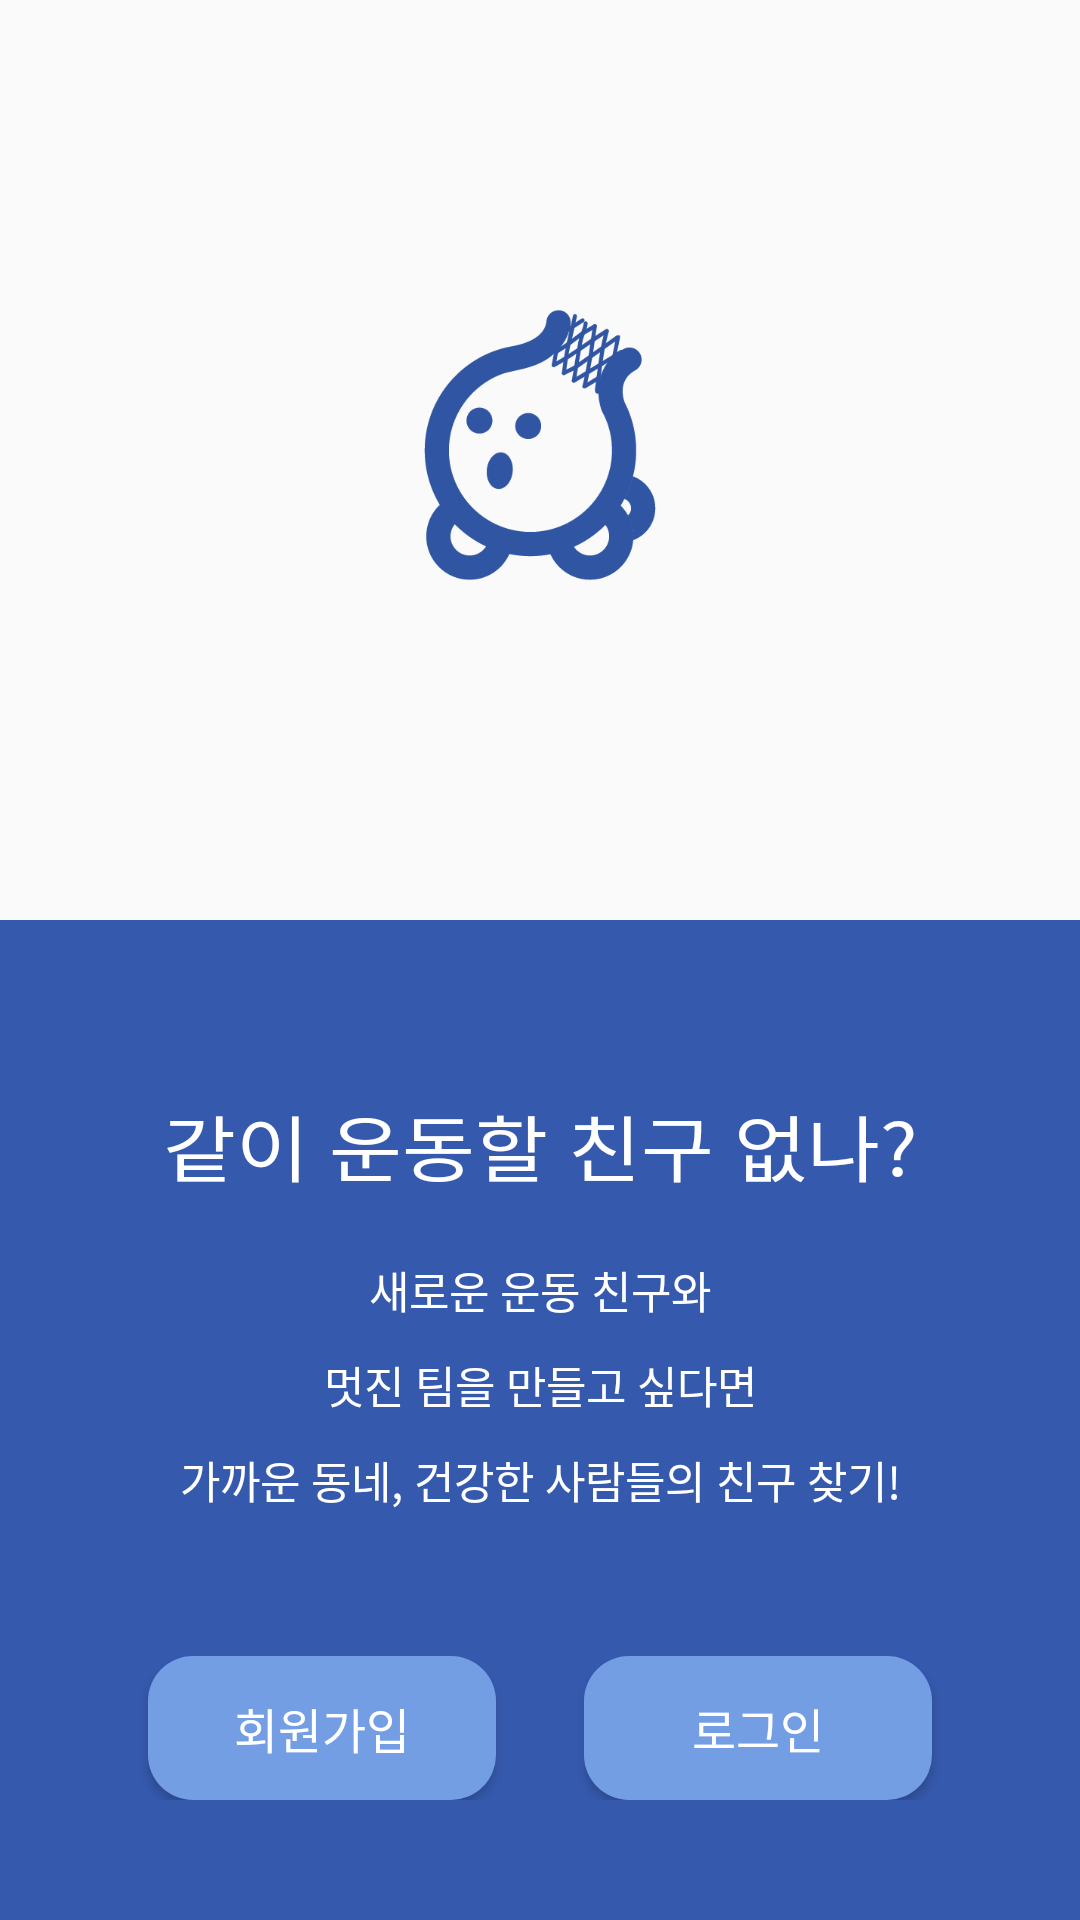

Reconstruct the res/layout file that produces this screen, plus the resources it refers to.
<!-- AndroidManifest.xml: application theme AppTheme -->
<!-- res/layout/login.xml -->
<?xml version="1.0" encoding="utf-8"?>
<LinearLayout xmlns:android="http://schemas.android.com/apk/res/android"
    xmlns:tools="http://schemas.android.com/tools"
    android:id="@+id/activity_login"
    android:layout_width="match_parent"
    android:layout_height="match_parent"
    android:orientation="vertical"
    tools:context="kr.mashup.sportsmate.app.sign.LoginActivity">

    <ImageView
        android:layout_width="104.6dp"
        android:layout_height="93.3dp"
        android:layout_weight="1.2"
        android:layout_marginTop="100dp"
        android:layout_marginBottom="110dp"
        android:src="@drawable/login_logo"
        android:layout_gravity="center" />

    <LinearLayout
        android:layout_width="match_parent"
        android:layout_height="wrap_content"
        android:orientation="vertical"
        android:background="#3559AD">
        <TextView
            android:layout_width="match_parent"
            android:layout_height="wrap_content"
            android:paddingTop="57.3dp"
            android:paddingBottom="20dp"
            android:textScaleX="1.1"
            android:gravity="center"
            android:textColor="#ffffff"
            android:textSize="24dp"
            android:text="같이 운동할 친구 없나?"/>

        <TextView
            android:layout_width="match_parent"
            android:layout_height="wrap_content"
            android:gravity="center_horizontal"
            android:paddingBottom="10dp"
            android:textColor="#ffffff"
            android:textSize="14.6dp"
            android:text="새로운 운동 친구와"/>

        <TextView
            android:layout_width="match_parent"
            android:layout_height="wrap_content"
            android:gravity="center_horizontal"
            android:paddingBottom="10dp"
            android:textSize="14.6dp"
            android:textColor="#ffffff"
            android:text="멋진 팀을 만들고 싶다면"/>

        <TextView
            android:layout_width="match_parent"
            android:layout_height="wrap_content"
            android:gravity="center_horizontal"
            android:paddingBottom="48dp"
            android:textSize="14.6dp"
            android:textColor="#ffffff"
            android:text="가까운 동네, 건강한 사람들의 친구 찾기!"/>

        <LinearLayout
            android:layout_width="match_parent"
            android:layout_height="match_parent"
            android:paddingBottom="40dp"
            android:layout_weight="0.8"
            android:gravity="center"
            android:orientation="horizontal">
            <Button
                android:id="@+id/sign_up_btn"
                android:layout_width="116dp"
                android:layout_height="wrap_content"
                android:layout_marginRight="14.5dp"
                android:paddingTop="10dp"
                android:paddingBottom="10dp"
                android:background="@drawable/shape_btn_login"
                android:textColor="#ffffff"
                android:textSize="16dp"
                android:text="회원가입"/>
            <Button
                android:id="@+id/log_in_btn"
                android:layout_width="116dp"
                android:layout_height="wrap_content"
                android:layout_marginLeft="14.5dp"
                android:paddingTop="10dp"
                android:paddingBottom="10dp"
                android:background="@drawable/shape_btn_login"
                android:textColor="#ffffff"
                android:textSize="16dp"
                android:text="로그인"/>
        </LinearLayout>

    </LinearLayout>
</LinearLayout>
<!-- resources referenced by this layout -->
<resources>
  <!-- drawable login_logo: png bitmap (drawable, 11819 bytes) -->
  <!-- drawable shape_btn_login (drawable) -->
  <?xml version="1.0" encoding="utf-8"?>
  <shape xmlns:android="http://schemas.android.com/apk/res/android">
  
      <solid
          android:color="#739EE4"
          />
  
      <corners
          android:radius="15dp"
          />
  
  </shape>
  <style name="AppTheme" parent="Theme.AppCompat.Light.NoActionBar">
          
          <item name="colorPrimary">@color/colorPrimary</item>
          <item name="colorPrimaryDark">@color/colorPrimaryDark</item>
          <item name="colorAccent">@color/colorAccent</item>
      </style>
  <!-- not gathered from this repository: default colours our renderer supplied (Android Studio template values) -->
  <color name="colorPrimary">#FF6200EE</color>
  <color name="colorPrimaryDark">#FF3700B3</color>
  <color name="colorAccent">#FF03DAC5</color>
</resources>
